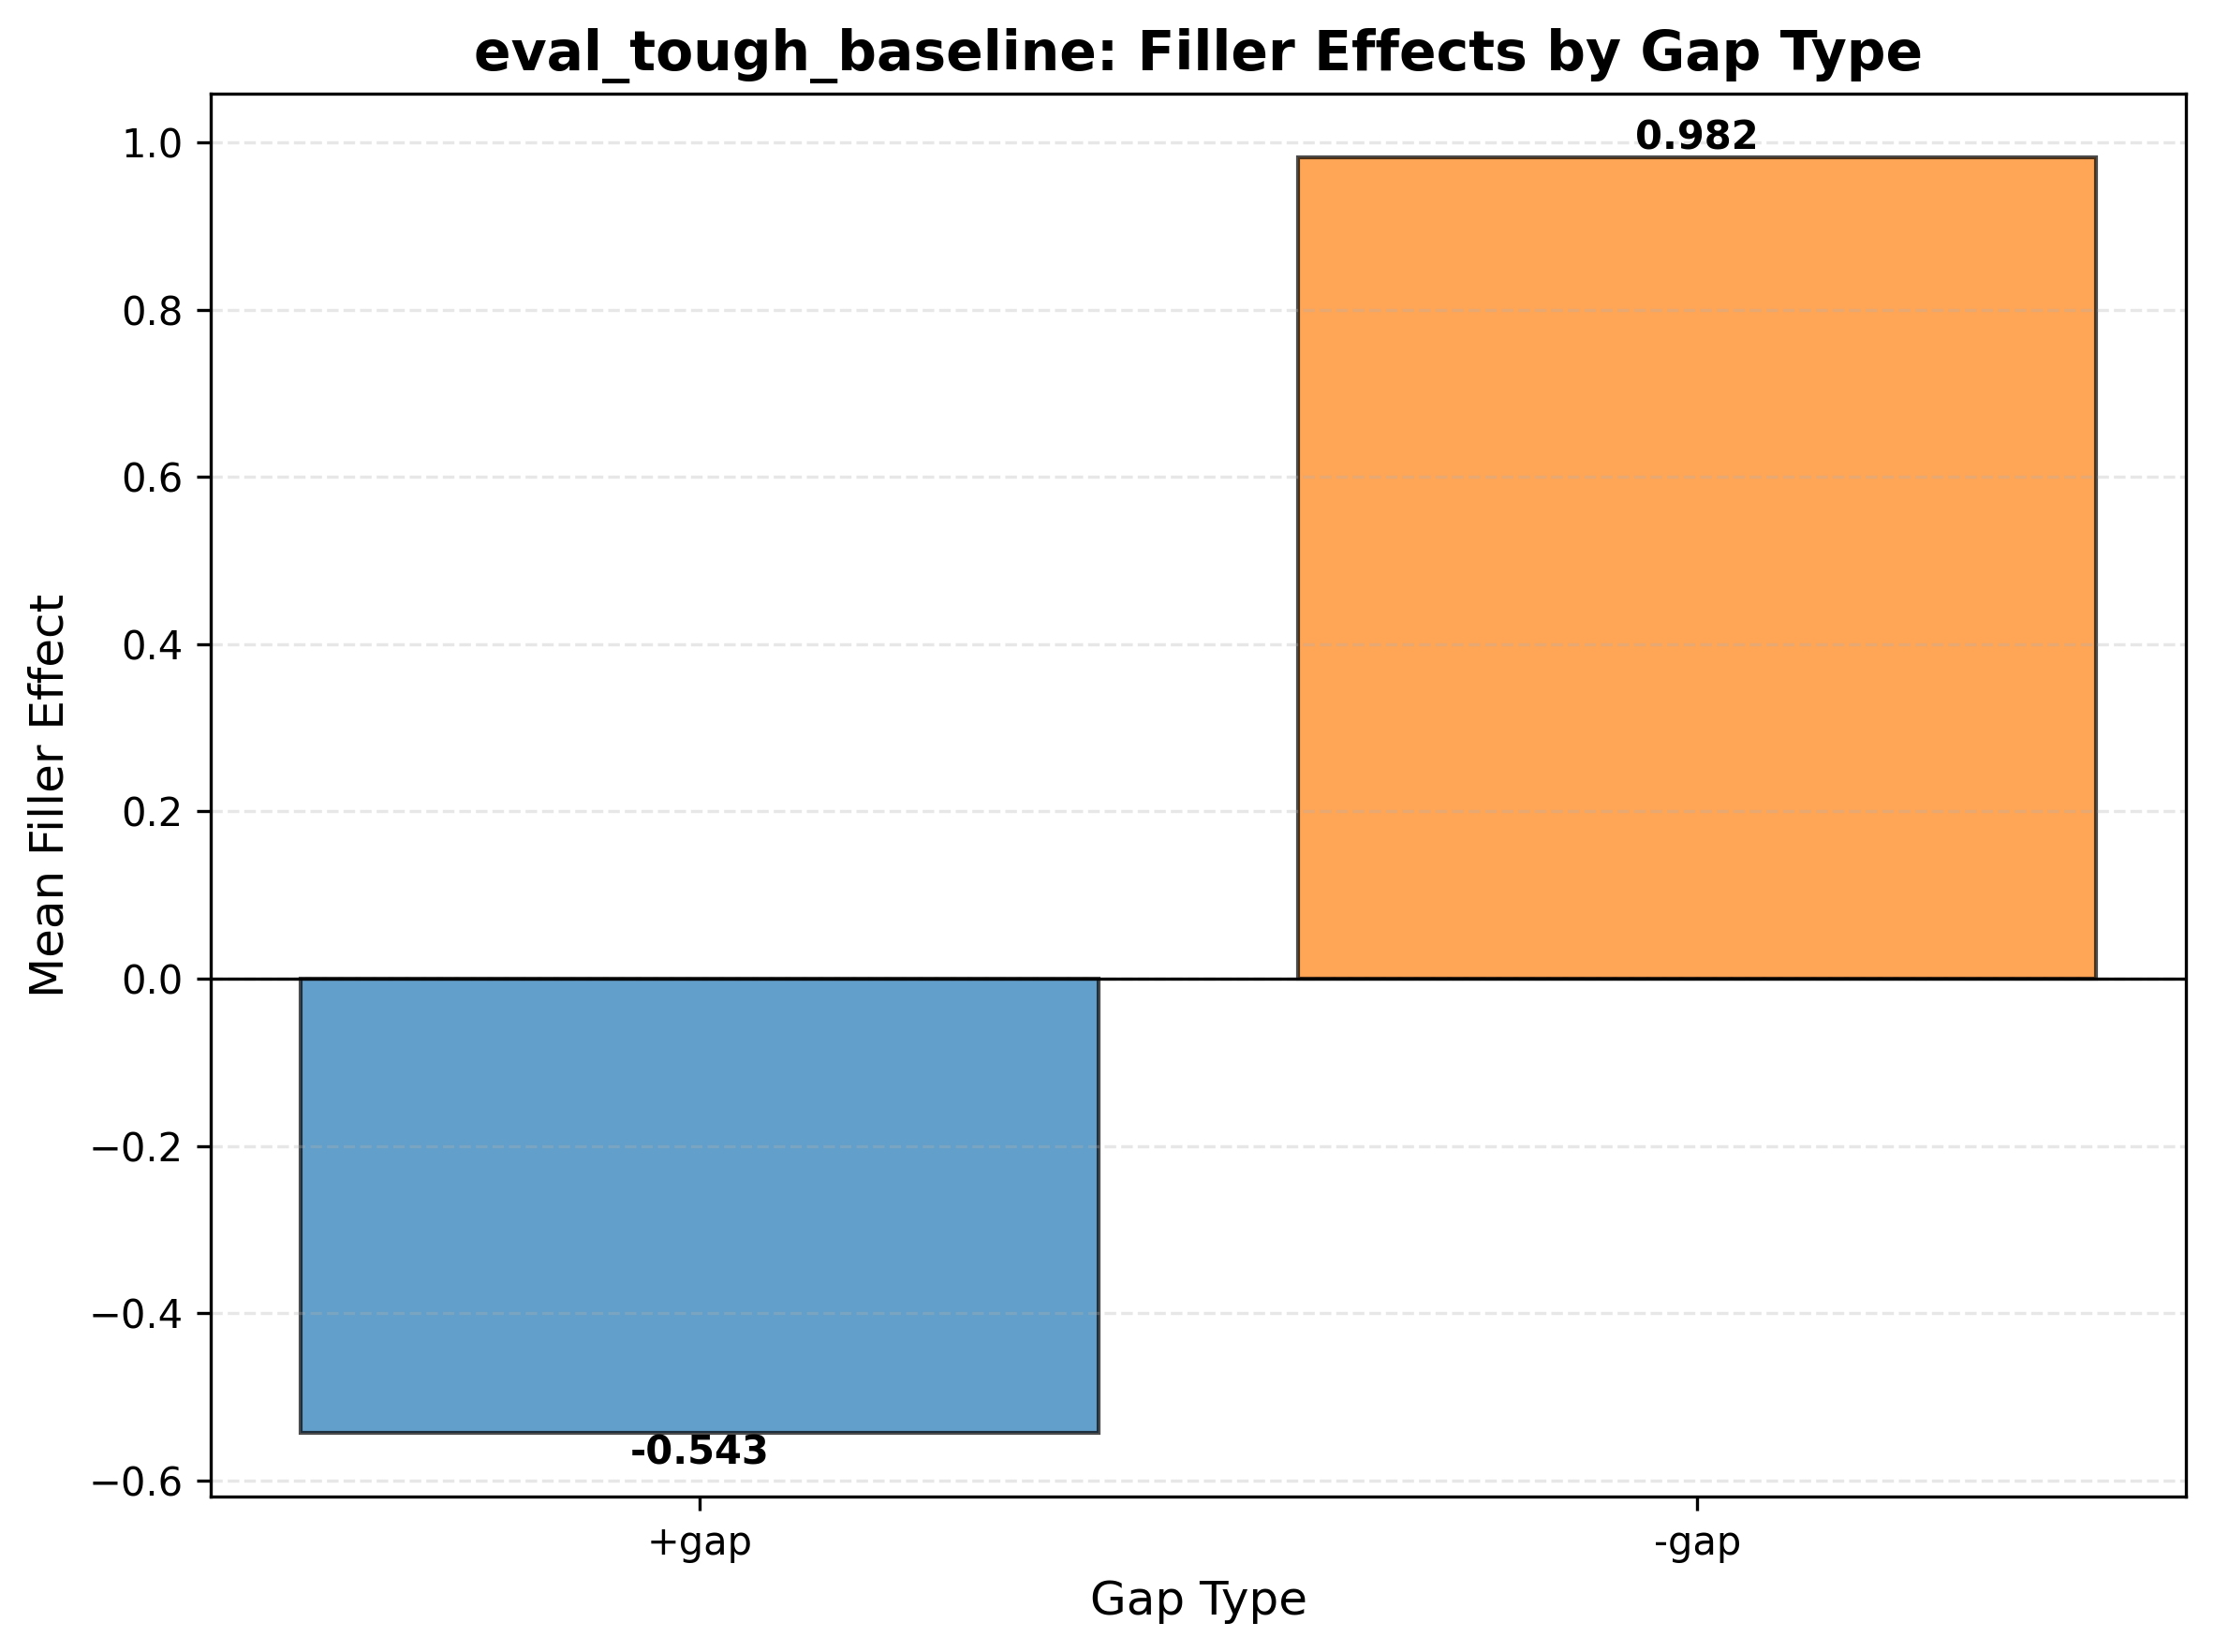

Data behind this chart, as committed beside it:
gap_type	mean_filler_effect
+gap	-0.543
-gap	0.9819
